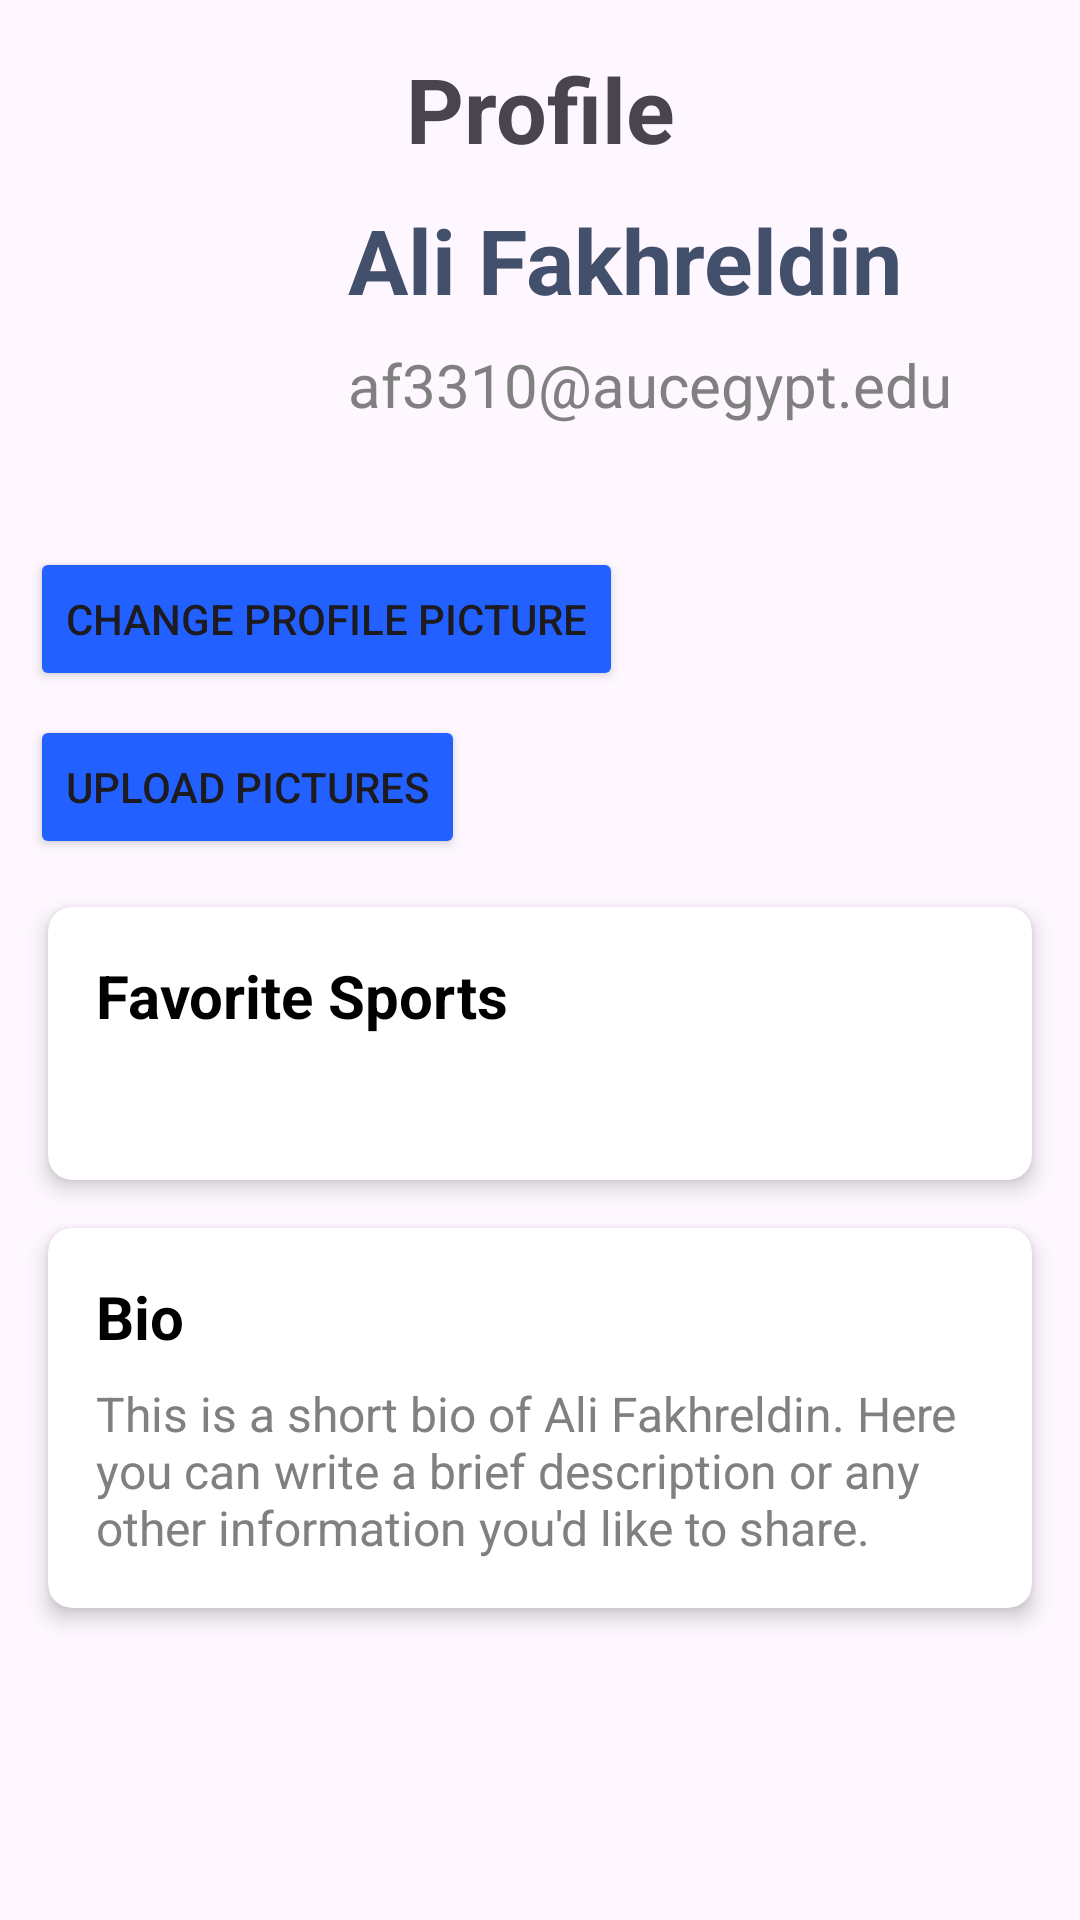

The Android layout XML behind this screen, and the referenced resources:
<!-- AndroidManifest.xml: application theme Theme.OmarAssignment3 -->
<!-- res/layout/profile_page.xml -->
<?xml version="1.0" encoding="utf-8"?>

<androidx.constraintlayout.widget.ConstraintLayout
    xmlns:android="http://schemas.android.com/apk/res/android"
    xmlns:app="http://schemas.android.com/apk/res-auto"
    xmlns:tools="http://schemas.android.com/tools"
    android:id="@+id/main"
    android:layout_width="match_parent"
    android:layout_height="match_parent"
    tools:context=".profilepage">

    <TextView
        android:id="@+id/title"
        android:text="Profile"
        android:layout_width="wrap_content"
        android:layout_height="wrap_content"
        android:textSize="30dp"
        android:textStyle="bold"
        app:layout_constraintTop_toTopOf="parent"
        app:layout_constraintStart_toStartOf="parent"
        app:layout_constraintEnd_toEndOf="parent"
        android:layout_marginTop="16dp" />

    <LinearLayout
        android:id="@+id/profileInfoContainer"
        android:layout_width="0dp"
        android:layout_height="wrap_content"
        android:orientation="horizontal"
        app:layout_constraintTop_toBottomOf="@id/title"
        app:layout_constraintStart_toStartOf="parent"
        app:layout_constraintEnd_toEndOf="parent"
        android:layout_marginTop="10dp">

        <com.google.android.material.imageview.ShapeableImageView
            android:id="@+id/roundImageView"
            android:layout_width="100dp"
            android:layout_height="100dp"
            app:shapeAppearanceOverlay="@style/RoundedImage"
            android:layout_gravity="center_vertical" />

        <LinearLayout
            android:layout_width="0dp"
            android:layout_height="wrap_content"
            android:orientation="vertical"
            android:layout_weight="1"
            android:layout_marginStart="16dp">

            <TextView
                android:id="@+id/username"
                android:layout_width="wrap_content"
                android:layout_height="wrap_content"
                android:text="Ali Fakhreldin"
                android:textColor="#43506C"
                android:textSize="30dp"
                android:textStyle="bold" />

            <TextView
                android:id="@+id/emailField"
                android:layout_width="wrap_content"
                android:layout_height="wrap_content"
                android:layout_marginTop="8dp"
                android:text="af3310@aucegypt.edu"
                android:textColor="#808080"
                android:textSize="20dp" />
        </LinearLayout>
    </LinearLayout>

    
    <LinearLayout
        android:id="@+id/profileActionsContainer"
        android:layout_width="0dp"
        android:layout_height="wrap_content"
        android:orientation="vertical"
        app:layout_constraintTop_toBottomOf="@id/profileInfoContainer"
        app:layout_constraintStart_toStartOf="parent"
        app:layout_constraintEnd_toEndOf="parent"
        android:layout_marginTop="16dp">

        <Button
            android:id="@+id/uploadPicture"
            android:layout_width="wrap_content"
            android:layout_height="wrap_content"
            android:layout_marginLeft="10dp"
            android:backgroundTint="@color/button_blue"
            android:text="Change Profile Picture" />

        <Button
            android:id="@+id/uploadPictures"
            android:layout_width="wrap_content"
            android:layout_height="wrap_content"
            android:layout_marginLeft="10dp"
            android:text="Upload Pictures"
            android:backgroundTint="@color/button_blue"
            android:layout_marginTop="8dp" />
    </LinearLayout>

    
    <androidx.cardview.widget.CardView
        android:id="@+id/favoriteSportsCardView"
        android:layout_width="0dp"
        android:layout_height="wrap_content"
        android:layout_margin="16dp"
        app:cardCornerRadius="8dp"
        app:cardElevation="4dp"
        app:layout_constraintTop_toBottomOf="@id/profileActionsContainer"
        app:layout_constraintStart_toStartOf="parent"
        app:layout_constraintEnd_toEndOf="parent">

        <LinearLayout
            android:layout_width="match_parent"
            android:layout_height="wrap_content"
            android:orientation="vertical"
            android:padding="16dp">

            <TextView
                android:id="@+id/favoriteSportsTitle"
                android:layout_width="wrap_content"
                android:layout_height="wrap_content"
                android:text="Favorite Sports"
                android:textColor="#000000"
                android:textSize="20dp"
                android:textStyle="bold" />

            <LinearLayout
                android:id="@+id/favoriteSportsLinearLayout"
                android:layout_width="match_parent"
                android:layout_height="wrap_content"
                android:orientation="horizontal"
                android:padding="16dp">

            </LinearLayout>
        </LinearLayout>
    </androidx.cardview.widget.CardView>

    
    <androidx.cardview.widget.CardView
        android:id="@+id/bioCardView"
        android:layout_width="0dp"
        android:layout_height="wrap_content"
        android:layout_margin="16dp"
        app:cardCornerRadius="8dp"
        app:cardElevation="4dp"
        app:layout_constraintTop_toBottomOf="@id/favoriteSportsCardView"
        app:layout_constraintStart_toStartOf="parent"
        app:layout_constraintEnd_toEndOf="parent">

        <LinearLayout
            android:layout_width="match_parent"
            android:layout_height="wrap_content"
            android:orientation="vertical"
            android:padding="16dp">

            <TextView
                android:id="@+id/bioTitle"
                android:layout_width="wrap_content"
                android:layout_height="wrap_content"
                android:text="Bio"
                android:textColor="#000000"
                android:textSize="20dp"
                android:textStyle="bold" />

            <TextView
                android:id="@+id/bioTextView"
                android:layout_width="wrap_content"
                android:layout_height="wrap_content"
                android:layout_marginTop="8dp"
                android:text="This is a short bio of Ali Fakhreldin. Here you can write a brief description or any other information you'd like to share."
                android:textColor="#808080"
                android:textSize="16dp" />
        </LinearLayout>
    </androidx.cardview.widget.CardView>

    
    <androidx.cardview.widget.CardView
        android:id="@+id/picturesCardView"
        android:layout_width="0dp"
        android:layout_height="wrap_content"
        android:layout_margin="16dp"
        android:layout_marginTop="4dp"
        app:cardCornerRadius="8dp"
        app:cardElevation="4dp"
        app:layout_constraintEnd_toEndOf="parent"
        app:layout_constraintStart_toStartOf="parent"
        app:layout_constraintTop_toBottomOf="@id/bioCardView">

        <GridLayout
            android:id="@+id/gridLayout"
            android:layout_width="match_parent"
            android:layout_height="wrap_content"
            android:columnCount="4"
            android:rowCount="4"
            android:alignmentMode="alignMargins"
            android:columnOrderPreserved="false">
        </GridLayout>
    </androidx.cardview.widget.CardView>

</androidx.constraintlayout.widget.ConstraintLayout>
<!-- resources referenced by this layout -->
<resources>
  <color name="button_blue">#2260FF</color>
  <style name="Theme.OmarAssignment3" parent="Base.Theme.OmarAssignment3" />
  <style name="Base.Theme.OmarAssignment3" parent="Theme.Material3.DayNight.NoActionBar">
          
          
      </style>
</resources>
